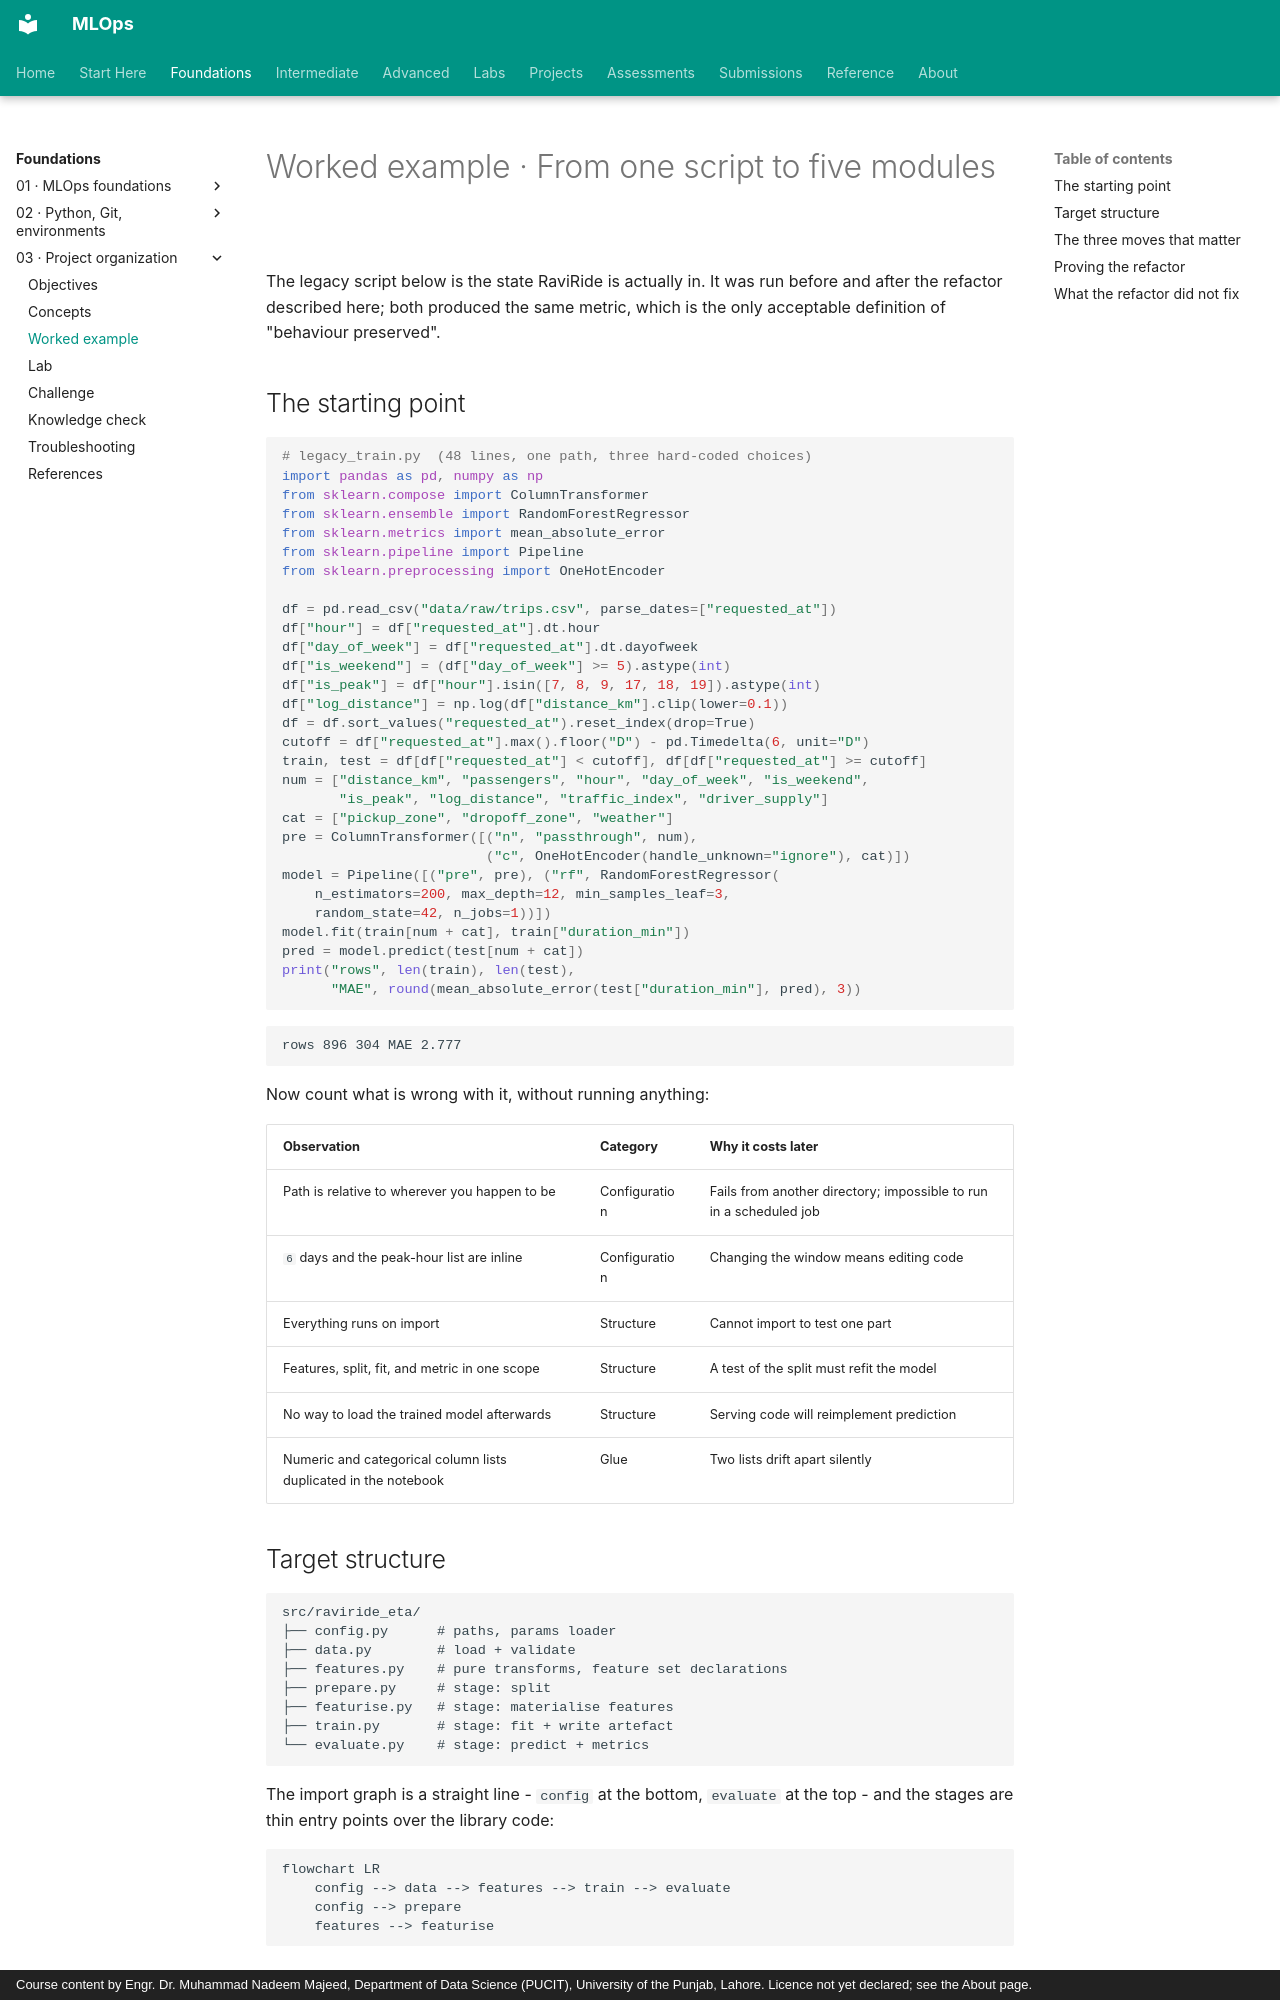

repository: nadeem-majeedch/MLOps · page: modules/03-project-organization/worked-example/index.html · generator: mkdocs · copyright: Course content by Engr. Dr. Muhammad Nadeem Majeed, Department of Data Science (PUCIT), University of the Punjab, Lahore. Licence not yet declared; see the About page.

# Worked example · From one script to five modules

The legacy script below is the state RaviRide is actually in. It was run before and after the refactor described here; both produced the same metric, which is the only acceptable definition of "behaviour preserved".

## The starting point

```python
# legacy_train.py  (48 lines, one path, three hard-coded choices)
import pandas as pd, numpy as np
from sklearn.compose import ColumnTransformer
from sklearn.ensemble import RandomForestRegressor
from sklearn.metrics import mean_absolute_error
from sklearn.pipeline import Pipeline
from sklearn.preprocessing import OneHotEncoder

df = pd.read_csv("data/raw/trips.csv", parse_dates=["requested_at"])
df["hour"] = df["requested_at"].dt.hour
df["day_of_week"] = df["requested_at"].dt.dayofweek
df["is_weekend"] = (df["day_of_week"] >= 5).astype(int)
df["is_peak"] = df["hour"].isin([7, 8, 9, 17, 18, 19]).astype(int)
df["log_distance"] = np.log(df["distance_km"].clip(lower=0.1))
df = df.sort_values("requested_at").reset_index(drop=True)
cutoff = df["requested_at"].max().floor("D") - pd.Timedelta(6, unit="D")
train, test = df[df["requested_at"] < cutoff], df[df["requested_at"] >= cutoff]
num = ["distance_km", "passengers", "hour", "day_of_week", "is_weekend",
       "is_peak", "log_distance", "traffic_index", "driver_supply"]
cat = ["pickup_zone", "dropoff_zone", "weather"]
pre = ColumnTransformer([("n", "passthrough", num),
                         ("c", OneHotEncoder(handle_unknown="ignore"), cat)])
model = Pipeline([("pre", pre), ("rf", RandomForestRegressor(
    n_estimators=200, max_depth=12, min_samples_leaf=3,
    random_state=42, n_jobs=1))])
model.fit(train[num + cat], train["duration_min"])
pred = model.predict(test[num + cat])
print("rows", len(train), len(test),
      "MAE", round(mean_absolute_error(test["duration_min"], pred), 3))
```

```text
rows 896 304 MAE 2.777
```

Now count what is wrong with it, without running anything:

| Observation | Category | Why it costs later |
|---|---|---|
| Path is relative to wherever you happen to be | Configuration | Fails from another directory; impossible to run in a scheduled job |
| `6` days and the peak-hour list are inline | Configuration | Changing the window means editing code |
| Everything runs on import | Structure | Cannot import to test one part |
| Features, split, fit, and metric in one scope | Structure | A test of the split must refit the model |
| No way to load the trained model afterwards | Structure | Serving code will reimplement prediction |
| Numeric and categorical column lists duplicated in the notebook | Glue | Two lists drift apart silently |
